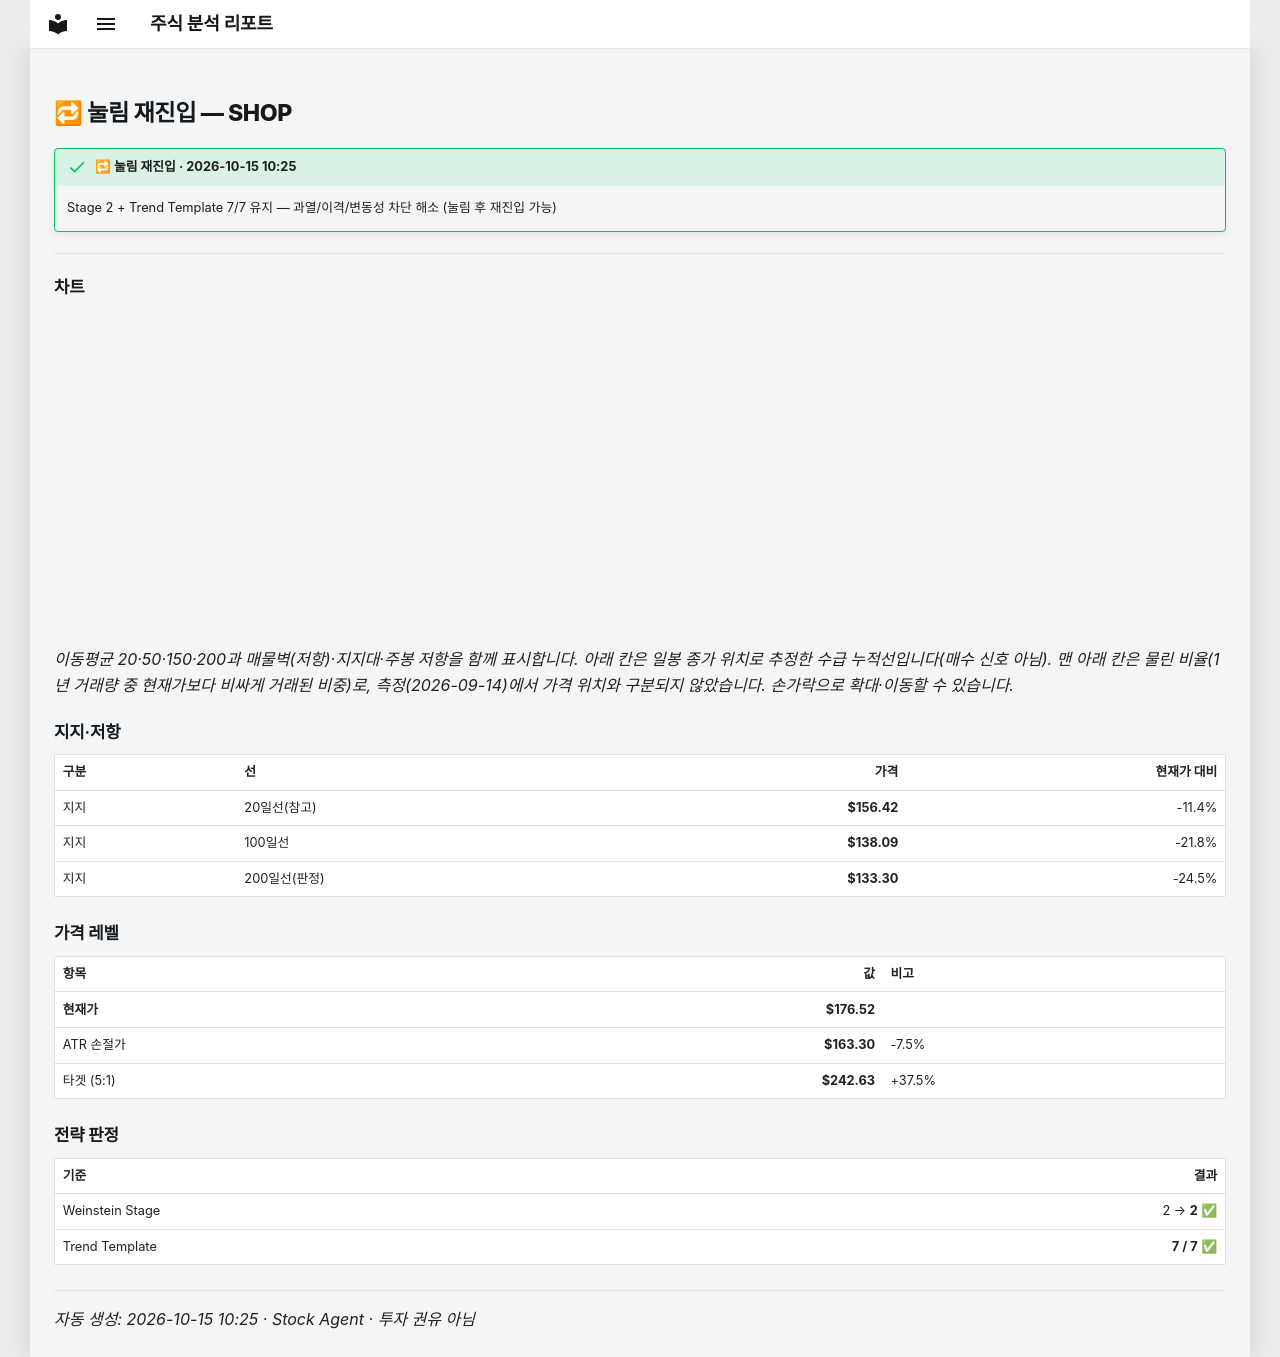

repository: soloandco/stock-reports · page: alerts/20261015-shop-pullback_reentry/index.html · generator: mkdocs

---
title: "🔁 눌림 재진입 — SHOP"
ticker: SHOP
alert: "🔁 눌림 재진입"
created: 2026-10-15
comments: true
---

# 🔁 눌림 재진입 — SHOP

!!! success "🔁 눌림 재진입 · 2026-10-15 10:25"
    Stage 2 + Trend Template 7/7 유지 — 과열/이격/변동성 차단 해소 (눌림 후 재진입 가능)

---

## 차트

<div class="stock-chart" data-src="../charts/20261015-shop-pullback_reentry.json"></div>

_이동평균 20·50·150·200과 매물벽(저항)·지지대·주봉 저항을 함께 표시합니다. 아래 칸은 일봉 종가 위치로 추정한 수급 누적선입니다(매수 신호 아님). 맨 아래 칸은 물린 비율(1년 거래량 중 현재가보다 비싸게 거래된 비중)로, 측정(2026-09-14)에서 가격 위치와 구분되지 않았습니다. 손가락으로 확대·이동할 수 있습니다._

## 지지·저항

| 구분 | 선 | 가격 | 현재가 대비 |
|:-----|:---|-----:|-----------:|
| 지지 | 20일선(참고) | **$156.42** | -11.4% |
| 지지 | 100일선 | **$138.09** | -21.8% |
| 지지 | 200일선(판정) | **$133.30** | -24.5% |

## 가격 레벨

| 항목 | 값 | 비고 |
|:-----|---:|:-----|
| **현재가** | **$176.52** | |
| ATR 손절가 | **$163.30** | -7.5% |
| 타겟 (5:1) | **$242.63** | +37.5% |

## 전략 판정

| 기준 | 결과 |
|:-----|-----:|
| Weinstein Stage | 2 → **2** ✅ |
| Trend Template | **7 / 7** ✅ |

---
_자동 생성: 2026-10-15 10:25 · Stock Agent · 투자 권유 아님_
